Labelled photos from "data", an image-classification folder in nemoqh77/VIDA-LV_dwarf_galaxy_detection. The possible labels are: dwarf galaxy, noise.

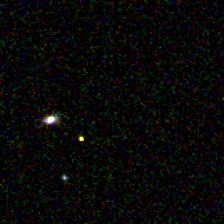
Label: noise

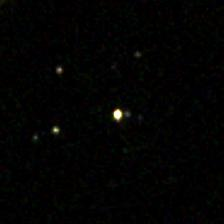
Label: dwarf galaxy

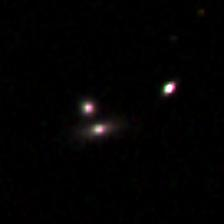
Label: noise

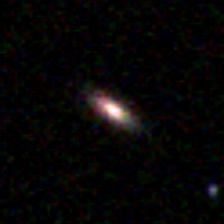
Label: noise

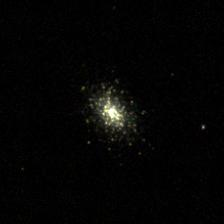
Label: dwarf galaxy

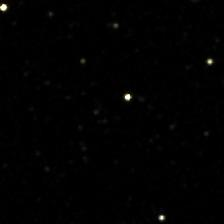
Label: dwarf galaxy
